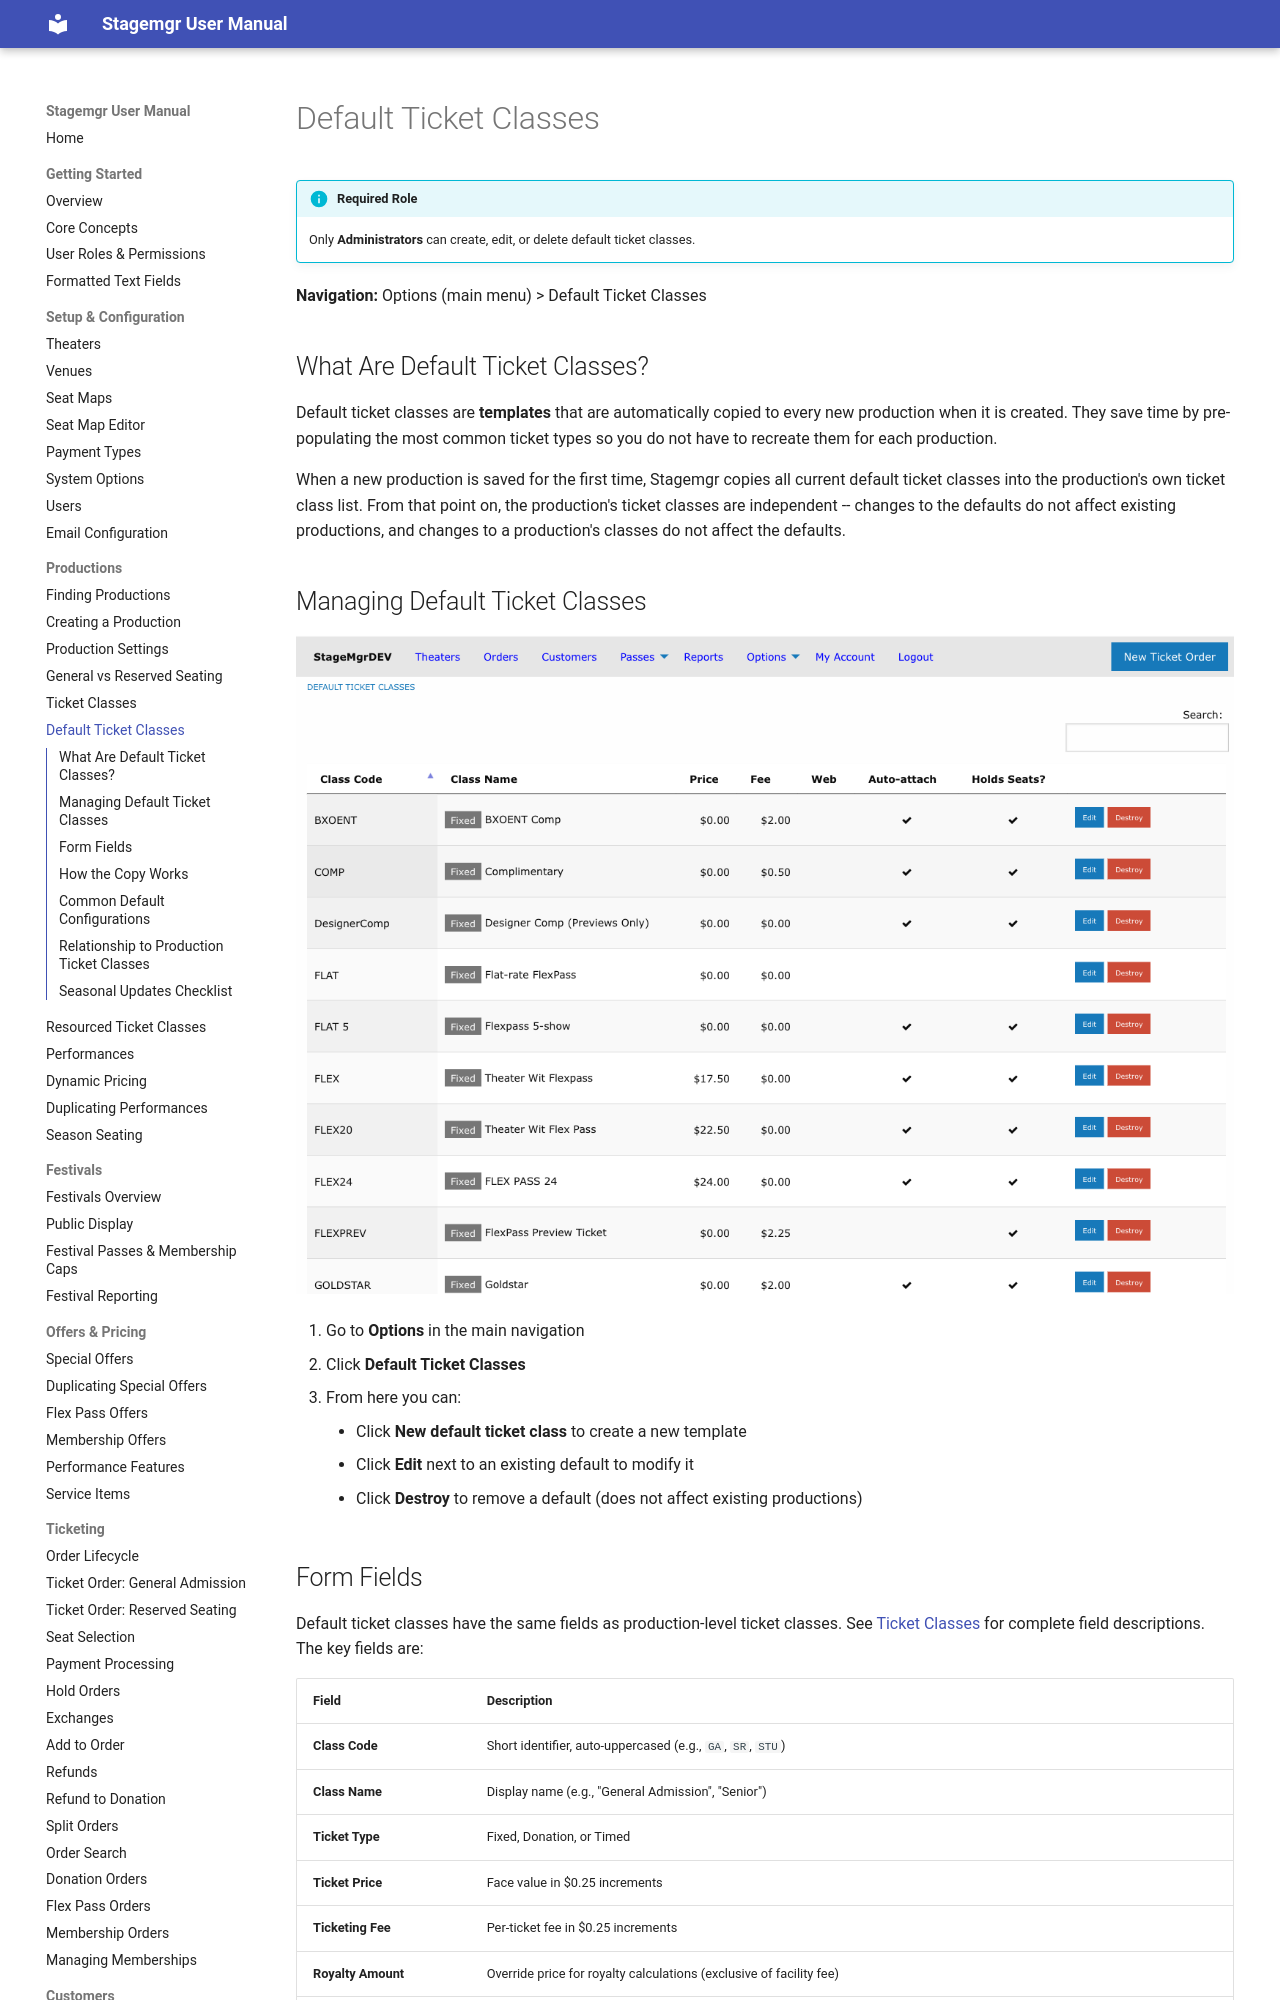

repository: jwechsler/stagemgr · page: productions/default-ticket-classes/index.html · generator: mkdocs

# Default Ticket Classes

!!! info "Required Role"
    Only **Administrators** can create, edit, or delete default ticket classes.

**Navigation:** Options (main menu) > Default Ticket Classes

## What Are Default Ticket Classes?

Default ticket classes are **templates** that are automatically copied to every new production when it is created. They save time by pre-populating the most common ticket types so you do not have to recreate them for each production.

When a new production is saved for the first time, Stagemgr copies all current default ticket classes into the production's own ticket class list. From that point on, the production's ticket classes are independent -- changes to the defaults do not affect existing productions, and changes to a production's classes do not affect the defaults.

## Managing Default Ticket Classes

![Default ticket classes list with class codes, names, prices, fees, auto-attach, and holds seats columns](../assets/images/screenshots/productions-default-ticket-classes.png)

1. Go to **Options** in the main navigation
2. Click **Default Ticket Classes**
3. From here you can:
    - Click **New default ticket class** to create a new template
    - Click **Edit** next to an existing default to modify it
    - Click **Destroy** to remove a default (does not affect existing productions)
